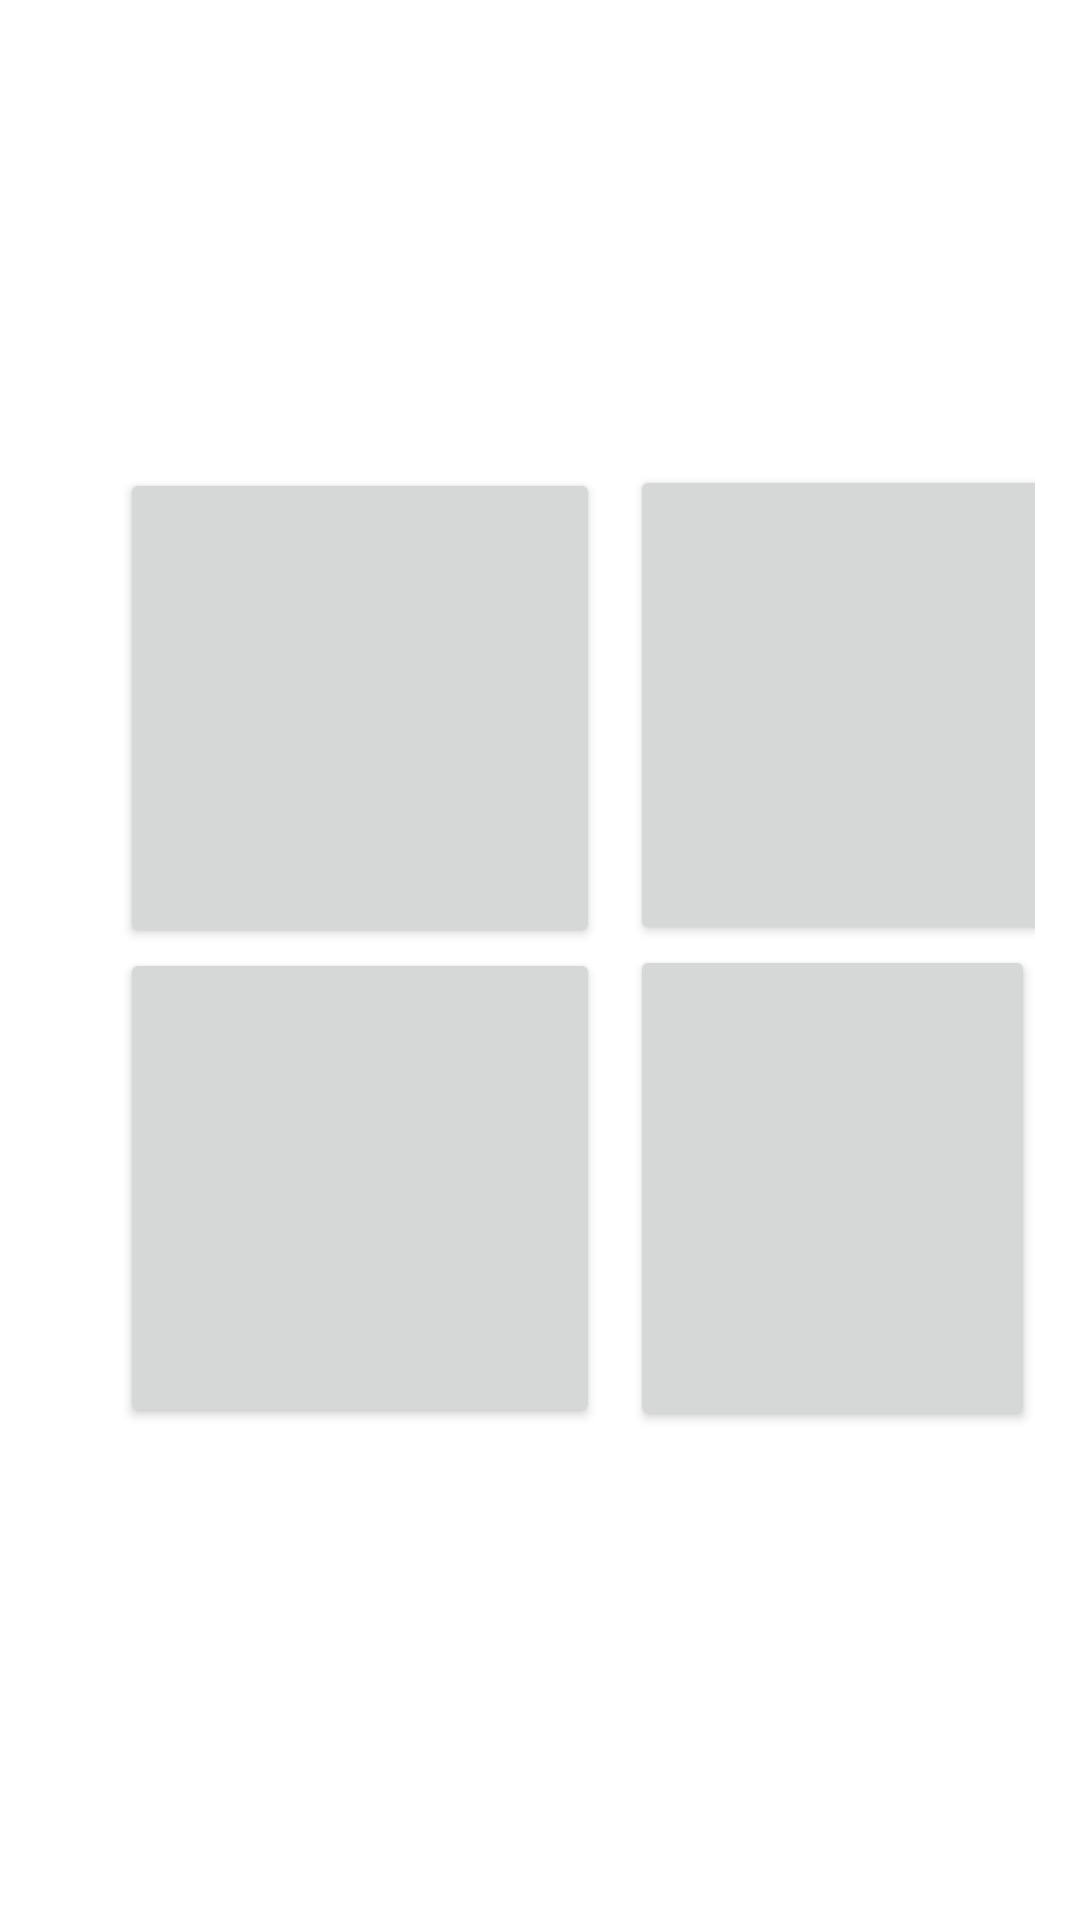

Here is an Android app screen rendered from its layout file. Give the layout XML and the strings, colors and styles it references.
<!-- AndroidManifest.xml: application theme Theme.Clase15 -->
<!-- res/layout/home_layout.xml -->
<?xml version="1.0" encoding="utf-8"?>
<RelativeLayout xmlns:android="http://schemas.android.com/apk/res/android"
    xmlns:app="http://schemas.android.com/apk/res-auto"
    xmlns:tools="http://schemas.android.com/tools"
    android:layout_width="match_parent"
    android:layout_height="match_parent"
    android:orientation="vertical"
    android:padding="15dp"
    tools:context=".Intro">


    <LinearLayout
        android:layout_width="wrap_content"
        android:layout_height="wrap_content"
        android:layout_marginLeft="25dp"
        android:layout_marginTop="140dp"
        android:gravity="center|center_horizontal|center_vertical"
        android:orientation="horizontal">

        <LinearLayout
            android:id="@+id/botoneshome"
            android:layout_width="wrap_content"
            android:layout_height="wrap_content"
            android:orientation="vertical"
            android:paddingRight="10dp">

            <Button
                android:id="@+id/btn_cargarcomi"
                android:layout_width="160dp"
                android:layout_height="160dp"
                android:textAlignment="center"
                android:textSize="18sp"
                app:icon="@drawable/comi"
                app:iconSize="90dp" />

            <Button
                android:id="@+id/btn_verdatos"
                android:layout_width="160dp"
                android:layout_height="160dp"
                android:textSize="18sp"
                app:icon="@drawable/user"
                app:iconPadding="0dp"
                app:iconSize="90dp" />


        </LinearLayout>

        <LinearLayout
            android:id="@+id/botoneshome2"
            android:layout_width="wrap_content"
            android:layout_height="wrap_content"
            android:orientation="vertical">

            <Button
                android:id="@+id/btn_verhisto"
                android:layout_width="160dp"
                android:layout_height="160dp"
                android:textSize="18sp"
                app:icon="@drawable/hist2"
                app:iconSize="90dp" />

            <Button
                android:id="@+id/btn_volvermenu"
                android:layout_width="match_parent"
                android:layout_height="162dp"
                android:textSize="18sp"
                app:icon="@drawable/back"
                app:iconSize="90dp" />
        </LinearLayout>
    </LinearLayout>

    <include
        android:id="@+id/cargar_comida_layout"
        layout="@layout/cargacomida_layout"
        android:visibility="gone" />

    <include
        android:id="@+id/pag_resumen_layout"
        layout="@layout/resumen_layout"
        android:visibility="gone" />

    <include
        android:id="@+id/usuario_legajo_layout"
        layout="@layout/datos_layout"
        android:visibility="gone" />


</RelativeLayout>
<!-- res/layout/cargacomida_layout.xml (included above) -->
<?xml version="1.0" encoding="utf-8"?>
<LinearLayout xmlns:android="http://schemas.android.com/apk/res/android"
    android:layout_width="match_parent"
    android:layout_height="wrap_content"
    android:layout_marginTop="20dp"
    android:gravity="center"
    android:orientation="vertical"
    android:padding="10dp">


    <TextView
        android:id="@+id/textView4"
        android:layout_width="match_parent"
        android:layout_height="wrap_content"
        android:paddingLeft="5sp"
        android:text="Por favor seleccione el tipo:"
        android:textSize="16sp" />

    <Spinner
        android:id="@+id/spinner_comi"
        style="@style/Widget.AppCompat.Spinner.Underlined"
        android:layout_width="match_parent"
        android:layout_height="40dp" />

    <EditText
        android:id="@+id/insert_comida"
        android:layout_width="match_parent"
        android:layout_height="wrap_content"
        android:ems="10"
        android:hint="¿Cual fue su comida principal?"
        android:inputType="textPersonName" />

    <EditText
        android:id="@+id/insert_secundaria"
        android:layout_width="match_parent"
        android:layout_height="wrap_content"
        android:ems="10"
        android:hint="¿Cual fue su comida secundaria?"
        android:inputType="textPersonName" />

    <EditText
        android:id="@+id/bebida"
        android:layout_width="match_parent"
        android:layout_height="wrap_content"
        android:ems="10"
        android:hint="¿Que tomo?"
        android:inputType="textPersonName" />

    <TextView
        android:id="@+id/pregunta_postre"
        android:layout_width="match_parent"
        android:layout_height="wrap_content"
        android:paddingLeft="5sp"
        android:text="Ingirio postre?"
        android:textSize="16sp" />


    <Spinner
        android:id="@+id/spinner_pos"
        style="@style/Widget.AppCompat.Spinner.Underlined"
        android:layout_width="match_parent"
        android:layout_height="40dp" />

    <EditText
        android:id="@+id/insert_postre"
        android:layout_width="match_parent"
        android:layout_height="wrap_content"
        android:ems="10"
        android:hint="Postre"
        android:inputType="textPersonName"
        android:visibility="gone" />

    <TextView
        android:id="@+id/pregunta_tentacion"
        android:layout_width="match_parent"
        android:layout_height="wrap_content"
        android:paddingLeft="5sp"
        android:text="¿Tuvo tentación de comer más?"
        android:textSize="16sp" />

    <Spinner
        android:id="@+id/spinner_tent"
        style="@style/Widget.AppCompat.Spinner.Underlined"
        android:layout_width="match_parent"
        android:layout_height="40dp" />

    <EditText
        android:id="@+id/insert_tentacion"
        android:layout_width="match_parent"
        android:layout_height="wrap_content"
        android:hint="Alimento que quería ingerir?"
        android:visibility="gone" />

    <TextView
        android:id="@+id/pregunta_hambre"
        android:layout_width="match_parent"
        android:layout_height="wrap_content"
        android:paddingLeft="5sp"
        android:text="¿Siente que se quedó con hambre?"
        android:textSize="16sp" />

    <Spinner
        android:id="@+id/spinner_hambre"
        style="@style/Widget.AppCompat.Spinner.Underlined"
        android:layout_width="match_parent"
        android:layout_height="40dp"
        android:layout_marginBottom="30sp" />

    <LinearLayout
        android:layout_width="380dp"
        android:layout_height="match_parent"
        android:orientation="horizontal">

        <Button
            android:id="@+id/guardarComida"
            android:layout_width="180dp"
            android:layout_height="wrap_content"
            android:layout_gravity="center_horizontal|center_vertical"

            android:layout_marginLeft="10dp"
            android:text="guardar"
            android:textSize="18sp" />

        <Button
            android:id="@+id/btn_volver_comida"
            android:layout_width="180dp"
            android:layout_height="wrap_content"
            android:layout_gravity="center|center_horizontal"
            android:text="Volver"
            android:textSize="18sp" />

    </LinearLayout>

</LinearLayout>
<!-- res/layout/resumen_layout.xml (included above) -->
<?xml version="1.0" encoding="utf-8"?>
<androidx.constraintlayout.widget.ConstraintLayout
    android:id="@+id/pagina_resumen"
    xmlns:android="http://schemas.android.com/apk/res/android"
    xmlns:app="http://schemas.android.com/apk/res-auto"
    xmlns:tools="http://schemas.android.com/tools"
    android:layout_width="match_parent"
    android:layout_height="match_parent">


    <androidx.recyclerview.widget.RecyclerView
        android:id="@+id/recycleview_comida"
        android:layout_width="match_parent"
        android:layout_height="match_parent"
        android:layout_marginBottom="50dp"
        app:layout_constraintBottom_toBottomOf="parent"
        tools:layout_editor_absoluteX="0dp">

    </androidx.recyclerview.widget.RecyclerView>

    <Button
        android:id="@+id/btn_salir_resumen"
        android:layout_width="match_parent"


        android:layout_height="wrap_content"
        android:text="volver"
        app:layout_constraintBottom_toBottomOf="parent"
        app:layout_constraintEnd_toEndOf="parent"
        app:layout_constraintStart_toStartOf="parent" />

</androidx.constraintlayout.widget.ConstraintLayout>
<!-- res/layout/datos_layout.xml (included above) -->
<?xml version="1.0" encoding="utf-8"?>
<LinearLayout xmlns:android="http://schemas.android.com/apk/res/android"
    android:layout_width="match_parent"
    android:layout_height="match_parent"
    android:layout_marginLeft="15dp"
    android:layout_marginTop="60dp"
    android:layout_marginRight="15dp"
    android:orientation="vertical"
    android:padding="5dp">

    <TextView
        android:id="@+id/textView2"
        android:layout_width="match_parent"
        android:layout_height="wrap_content"
        android:text="Infomación de Logueo"
        android:textAlignment="center"
        android:textSize="16sp"
        android:textStyle="bold" />

    <TextView
        android:id="@+id/textView5"
        android:layout_width="match_parent"
        android:layout_height="wrap_content"
        android:textAlignment="center"
        android:textSize="16sp"
        android:textStyle="bold" />

    <TextView
        android:id="@+id/username_legajo"
        android:layout_width="match_parent"
        android:layout_height="wrap_content"
        android:paddingLeft="5sp"
        android:paddingTop="2sp"
        android:paddingBottom="2sp"
        android:text="TextView"
        android:textSize="16sp" />

    <TextView
        android:id="@+id/email_legajo"
        android:layout_width="match_parent"
        android:layout_height="wrap_content"
        android:paddingLeft="5sp"
        android:paddingTop="2sp"
        android:paddingBottom="2sp"
        android:text="TextView"
        android:textSize="16sp" />

    <TextView
        android:id="@+id/textView"
        android:layout_width="match_parent"
        android:layout_height="wrap_content"
        android:textAlignment="center"
        android:textSize="16sp"
        android:textStyle="bold" />

    <TextView
        android:id="@+id/textView7"
        android:layout_width="match_parent"
        android:layout_height="wrap_content"
        android:text="Información Personal"
        android:textAlignment="center"
        android:textSize="16sp"
        android:textStyle="bold" />

    <TextView
        android:id="@+id/textView6"
        android:layout_width="match_parent"
        android:layout_height="wrap_content"
        android:textAlignment="center"
        android:textSize="16sp"
        android:textStyle="bold" />

    <TextView
        android:id="@+id/nombredepila_datos"
        android:layout_width="match_parent"
        android:layout_height="wrap_content"
        android:paddingLeft="5sp"
        android:paddingTop="2sp"
        android:paddingBottom="2sp"
        android:text="TextView"
        android:textSize="16sp" />

    <TextView
        android:id="@+id/apellido_datos"
        android:layout_width="match_parent"
        android:layout_height="wrap_content"
        android:paddingLeft="5sp"
        android:paddingTop="2sp"
        android:paddingBottom="2sp"
        android:text="TextView"
        android:textSize="16sp" />

    <TextView
        android:id="@+id/dni_datos"
        android:layout_width="match_parent"
        android:layout_height="wrap_content"
        android:paddingLeft="5sp"
        android:paddingTop="2sp"
        android:paddingBottom="2sp"
        android:text="TextView"
        android:textSize="16sp" />

    <TextView
        android:id="@+id/sexo_datos"
        android:layout_width="match_parent"
        android:layout_height="wrap_content"
        android:paddingLeft="5sp"
        android:paddingTop="2sp"
        android:paddingBottom="2sp"
        android:text="TextView"
        android:textSize="16sp" />


    <TextView
        android:id="@+id/btirth_datos"
        android:layout_width="match_parent"
        android:layout_height="wrap_content"
        android:paddingLeft="5sp"
        android:paddingTop="2sp"
        android:paddingBottom="2sp"
        android:text="TextView"
        android:textSize="16sp" />


    <TextView
        android:id="@+id/city_datos"
        android:layout_width="match_parent"
        android:layout_height="wrap_content"
        android:paddingLeft="5sp"
        android:paddingTop="2sp"
        android:paddingBottom="2sp"
        android:text="TextView"
        android:textSize="16sp" />

    <TextView
        android:id="@+id/trata_datos"
        android:layout_width="match_parent"
        android:layout_height="wrap_content"
        android:paddingLeft="5sp"
        android:paddingTop="2sp"
        android:paddingBottom="2sp"
        android:text="TextView"
        android:textSize="16sp" />


    <Button
        android:id="@+id/btn_volver_datos"
        android:layout_width="match_parent"
        android:layout_height="wrap_content"
        android:layout_marginLeft="80dp"
        android:layout_marginTop="80dp"
        android:layout_marginRight="80dp"
        android:height="60dp"
        android:text="Volver"
        android:textSize="18sp" />

</LinearLayout>
<!-- resources referenced by this layout -->
<resources>
  <!-- drawable back: gif bitmap (drawable, 3613 bytes) -->
  <!-- drawable comi: gif bitmap (drawable, 3601 bytes) -->
  <!-- drawable hist2: gif bitmap (drawable, 2916 bytes) -->
  <!-- drawable user: gif bitmap (drawable, 2365 bytes) -->
  <style name="Theme.Clase15" parent="Theme.MaterialComponents.DayNight.DarkActionBar">
          
          <item name="colorPrimary">@color/purple_500</item>
          <item name="colorPrimaryVariant">@color/purple_700</item>
          <item name="colorOnPrimary">@color/white</item>
          
          <item name="colorSecondary">@color/teal_200</item>
          <item name="colorSecondaryVariant">@color/teal_700</item>
          <item name="colorOnSecondary">@color/black</item>
          
          <item name="android:statusBarColor" tools:targetApi="l">?attr/colorPrimaryVariant</item>
          
      </style>
  <color name="purple_500">#EE0000</color>
  <color name="purple_700">#B30000</color>
  <color name="white">#FFFFFFFF</color>
  <color name="teal_200">#DAD603</color>
  <color name="teal_700">#FF018786</color>
  <color name="black">#FF000000</color>
</resources>
